The GitHub repository Ibad2004/plant_Disease_detection contains a labelled image folder "dataset_split" with 15 categories: pepper bell bacterial spot, pepper bell healthy, potato early blight, potato late blight, potato healthy, tomato bacterial spot, tomato early blight, tomato late blight, tomato leaf mold, tomato septoria leaf spot, tomato two-spotted spider mite, tomato target spot, tomato yellow leaf curl virus, tomato mosaic virus, tomato healthy. Examples follow, each with its label.

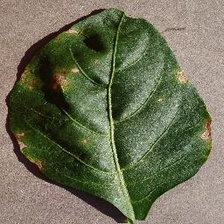
Label: pepper bell bacterial spot

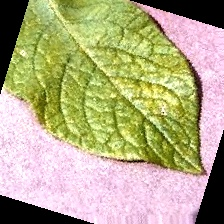
Label: potato healthy

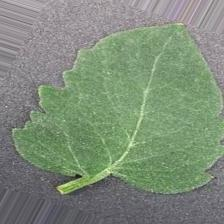
Label: tomato healthy

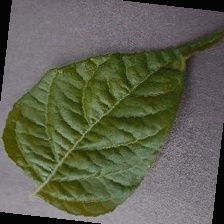
Label: pepper bell healthy

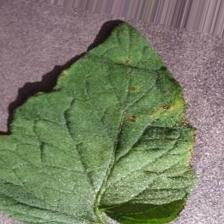
Label: tomato target spot

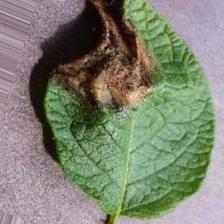
Label: potato late blight
